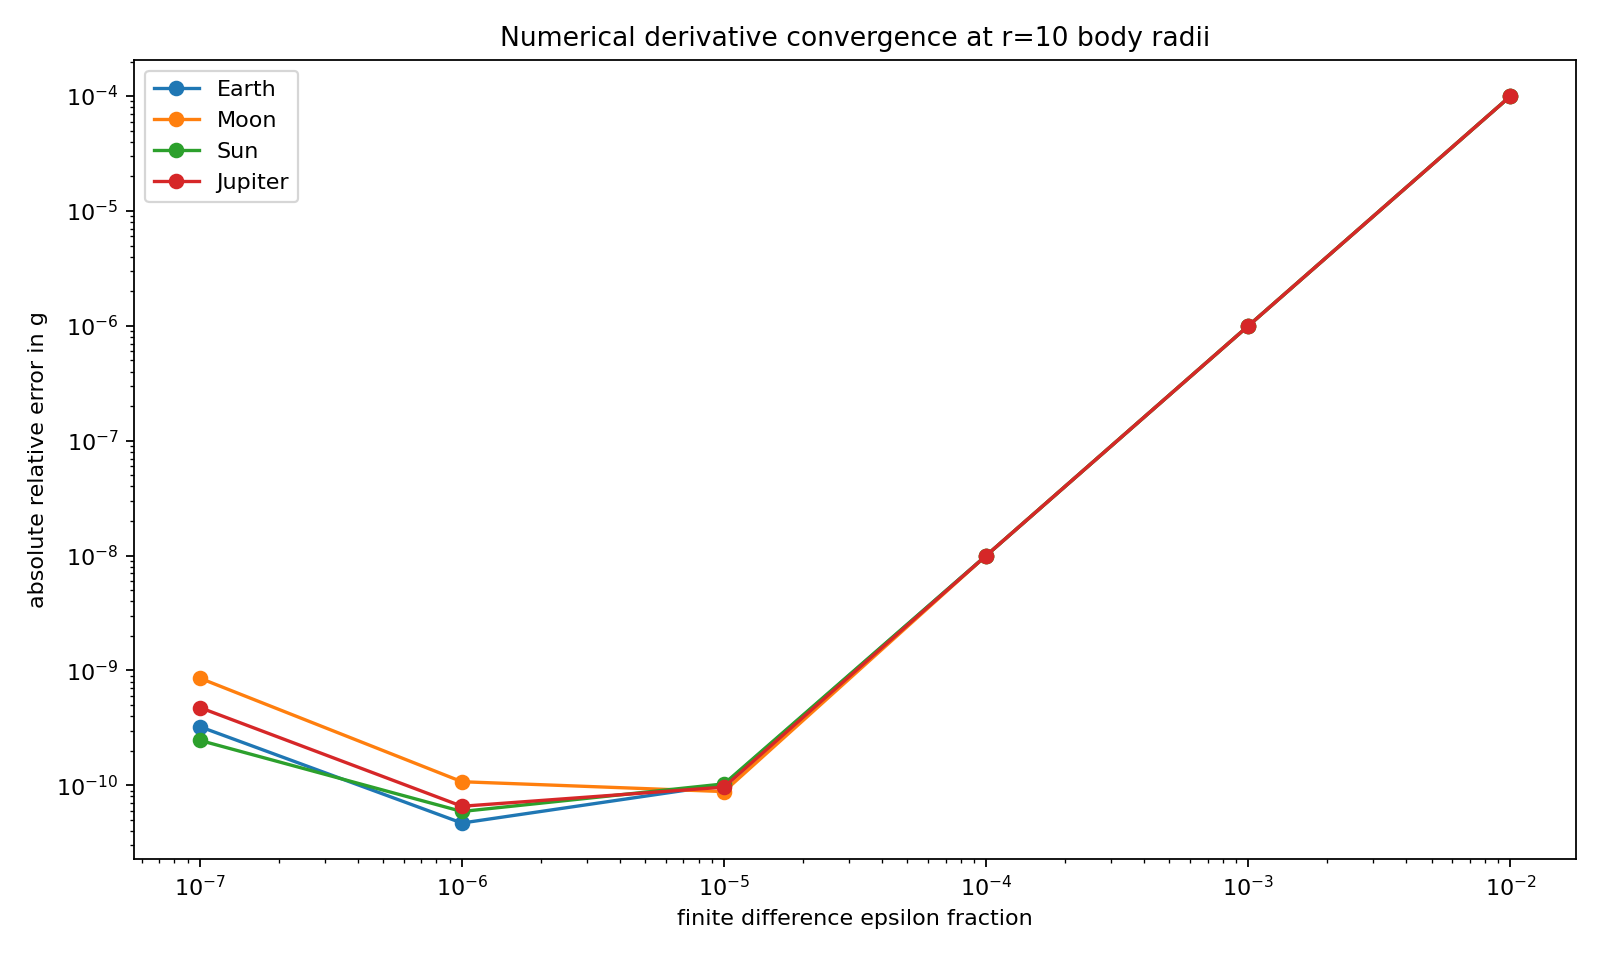

Data behind this chart, as committed beside it:
body, r_body_radii, r_m, eps_fraction, eps_m, expected_dA_dr, numeric_dA_dr, relative_error_dA_dr, expected_g_m_s2, g_from_numeric_derivative_m_s2, relative_error_g, ratio_g_num_to_expected
Earth, 1.0, 6371000, 0.01, 63710, -2.1853119794398034e-16, -2.1855305324930396e-16, 0.0001, 9.82, 9.821, 0.0001, 1
Earth, 1.0, 6371000, 0.001, 6371, -2.1853119794398034e-16, -2.1853141647540422e-16, 1.0000010339063037e-06, 9.82, 9.82, 1.0000010340096074e-06, 1
Earth, 1.0, 6371000, 0.0001, 637.1, -2.1853119794398034e-16, -2.1853120012906425e-16, 9.998956379806384e-09, 9.82, 9.82, 9.998956433977704e-09, 1
Earth, 1.0, 6371000, 1e-05, 63.71, -2.1853119794398034e-16, -2.1853119796454772e-16, 9.411644163237918e-11, 9.82, 9.82, 9.41165197141829e-11, 1
Earth, 1.0, 6371000, 1e-06, 6.371, -2.1853119794398034e-16, -2.185311979499413e-16, 2.7277356874787184e-11, 9.82, 9.82, 2.7277453078520926e-11, 1
Earth, 1.0, 6371000, 1e-07, 0.6371, -2.1853119794398034e-16, -2.1853119793371186e-16, -4.6988618743479164e-11, 9.82, 9.82, -4.6988437796677856e-11, 1
Earth, 1.5, 9556500, 0.01, 95565, -9.712497686399127e-17, -9.713469033302434e-17, 0.0001, 4.365, 4.365, 0.0001, 1
Earth, 1.5, 9556500, 0.001, 9556, -9.712497686399127e-17, -9.712507398906314e-17, 1.0000009782077244e-06, 4.365, 4.365, 1.000000978206225e-06, 1
Earth, 1.5, 9556500, 0.0001, 955.7, -9.712497686399127e-17, -9.712497783528393e-17, 1.0000441698754713e-08, 4.365, 4.365, 1.0000441667683139e-08, 1
Earth, 1.5, 9556500, 1e-05, 95.57, -9.712497686399127e-17, -9.712497687331264e-17, 9.597302333848635e-11, 4.365, 4.365, 9.597302227712936e-11, 1
Earth, 1.5, 9556500, 1e-06, 9.556, -9.712497686399127e-17, -9.712497686844384e-17, 4.584379437572921e-11, 4.365, 4.365, 4.5843790132695465e-11, 1
Earth, 1.5, 9556500, 1e-07, 0.9556, -9.712497686399127e-17, -9.712497684139481e-17, -2.3265336037645907e-10, 4.365, 4.365, -2.3265336848161252e-10, 1
Earth, 2.0, 12742000, 0.01, 127420, -5.4632799485995085e-17, -5.463826331232599e-17, 0.0001, 2.455, 2.455, 0.0001, 1
Earth, 2.0, 12742000, 0.001, 12742, -5.4632799485995085e-17, -5.4632854118851056e-17, 1.0000010339063037e-06, 2.455, 2.455, 1.0000010340096074e-06, 1
Earth, 2.0, 12742000, 0.0001, 1274, -5.4632799485995085e-17, -5.4632800032266064e-17, 9.998956379806384e-09, 2.455, 2.455, 9.998956433977704e-09, 1
Earth, 2.0, 12742000, 1e-05, 127.4, -5.4632799485995085e-17, -5.463279949113693e-17, 9.411644163237918e-11, 2.455, 2.455, 9.41165197141829e-11, 1
Earth, 2.0, 12742000, 1e-06, 12.74, -5.4632799485995085e-17, -5.4632799487485323e-17, 2.7277356874787184e-11, 2.455, 2.455, 2.7277453078520926e-11, 1
Earth, 2.0, 12742000, 1e-07, 1.274, -5.4632799485995085e-17, -5.4632799483427965e-17, -4.6988618743479164e-11, 2.455, 2.455, -4.6988437796677856e-11, 1
Earth, 5.0, 31855000, 0.01, 318550, -8.741247917759213e-18, -8.74212212997224e-18, 0.0001, 0.3928, 0.3929, 0.0001, 1
Earth, 5.0, 31855000, 0.001, 31855, -8.741247917759213e-18, -8.74125665901633e-18, 1.0000010524771971e-06, 0.3928, 0.3928, 1.0000010524091222e-06, 1
Earth, 5.0, 31855000, 0.0001, 3186, -8.741247917759213e-18, -8.741248005165816e-18, 9.999327804724584e-09, 0.3928, 0.3928, 9.999327810236376e-09, 1
Earth, 5.0, 31855000, 1e-05, 318.6, -8.741247917759213e-18, -8.741247918646828e-18, 1.0154326903897591e-10, 0.3928, 0.3928, 1.0154327612140713e-10, 1
Earth, 5.0, 31855000, 1e-06, 31.85, -8.741247917759213e-18, -8.741247917348475e-18, -4.698844953260548e-11, 0.3928, 0.3928, -4.698843214398514e-11, 1
Earth, 5.0, 31855000, 1e-07, 3.185, -8.741247917759213e-18, -8.741247920594357e-18, 3.243409350270114e-10, 0.3928, 0.3928, 3.2434090917815445e-10, 1
Earth, 10.0, 63710000, 0.01, 637100, -2.1853119794398032e-18, -2.18553053249306e-18, 0.0001, 0.0982, 0.09821, 0.0001, 1
Earth, 10.0, 63710000, 0.001, 63710, -2.1853119794398032e-18, -2.1853141647540826e-18, 1.0000010524771971e-06, 0.0982, 0.0982, 1.0000010524091222e-06, 1
Earth, 10.0, 63710000, 0.0001, 6371, -2.1853119794398032e-18, -2.185312001291454e-18, 9.999327804724584e-09, 0.0982, 0.0982, 9.999327810236376e-09, 1
Earth, 10.0, 63710000, 1e-05, 637.1, -2.1853119794398032e-18, -2.185311979661707e-18, 1.0154326903897591e-10, 0.0982, 0.0982, 1.0154327612140713e-10, 1
Earth, 10.0, 63710000, 1e-06, 63.71, -2.1853119794398032e-18, -2.1853119793371188e-18, -4.698844953260548e-11, 0.0982, 0.0982, -4.698843214398514e-11, 1
Earth, 10.0, 63710000, 1e-07, 6.371, -2.1853119794398032e-18, -2.1853119801485893e-18, 3.243409350270114e-10, 0.0982, 0.0982, 3.2434090917815445e-10, 1
Earth, 25.0, 159275000, 0.01, 1592750, -3.4964991671036855e-19, -3.4968488519888713e-19, 0.0001, 0.01571, 0.01571, 0.0001, 1
Earth, 25.0, 159275000, 0.001, 159275, -3.4964991671036855e-19, -3.4965026636063296e-19, 1.0000009944321388e-06, 0.01571, 0.01571, 1.0000009946721655e-06, 1
Earth, 25.0, 159275000, 0.0001, 15928, -3.4964991671036855e-19, -3.49649920206795e-19, 9.999791988928601e-09, 0.01571, 0.01571, 9.999792046457914e-09, 1
Earth, 25.0, 159275000, 1e-05, 1593, -3.4964991671036855e-19, -3.4964991674465583e-19, 9.806174980467425e-11, 0.01571, 0.01571, 9.806185333700174e-11, 1
Earth, 25.0, 159275000, 1e-06, 159.3, -3.4964991671036855e-19, -3.496499167223404e-19, 3.4239588947820566e-11, 0.01571, 0.01571, 3.4239640461923725e-11, 1
Earth, 25.0, 159275000, 1e-07, 15.93, -3.4964991671036855e-19, -3.496499168237743e-19, 3.243408083391827e-10, 0.01571, 0.01571, 3.2434090917815445e-10, 1
Earth, 50.0, 318550000, 0.01, 3185500, -8.741247917759214e-20, -8.742122129972178e-20, 0.0001, 0.003928, 0.003929, 0.0001, 1
Earth, 50.0, 318550000, 0.001, 318550, -8.741247917759214e-20, -8.741256659015824e-20, 1.0000009944321388e-06, 0.003928, 0.003928, 1.0000009946721655e-06, 1
Earth, 50.0, 318550000, 0.0001, 31855, -8.741247917759214e-20, -8.741248005169875e-20, 9.999791988928601e-09, 0.003928, 0.003928, 9.999792046457914e-09, 1
Earth, 50.0, 318550000, 1e-05, 3186, -8.741247917759214e-20, -8.741247918616396e-20, 9.806174980467425e-11, 0.003928, 0.003928, 9.806185333700174e-11, 1
Earth, 50.0, 318550000, 1e-06, 318.6, -8.741247917759214e-20, -8.74124791805851e-20, 3.4239588947820566e-11, 0.003928, 0.003928, 3.4239640461923725e-11, 1
Earth, 50.0, 318550000, 1e-07, 31.85, -8.741247917759214e-20, -8.741247920594357e-20, 3.243408083391827e-10, 0.003928, 0.003928, 3.2434090917815445e-10, 1
Earth, 100.0, 637100000, 0.01, 6371000, -2.1853119794398034e-20, -2.1855305324930446e-20, 0.0001, 0.000982, 0.0009821, 0.0001, 1
Earth, 100.0, 637100000, 0.001, 637100, -2.1853119794398034e-20, -2.185314164753956e-20, 1.0000009944321388e-06, 0.000982, 0.000982, 1.0000009946721655e-06, 1
Earth, 100.0, 637100000, 0.0001, 63710, -2.1853119794398034e-20, -2.1853120012924687e-20, 9.999791988928601e-09, 0.000982, 0.000982, 9.999792046457914e-09, 1
Earth, 100.0, 637100000, 1e-05, 6371, -2.1853119794398034e-20, -2.185311979654099e-20, 9.806174980467425e-11, 0.000982, 0.000982, 9.806185333700174e-11, 1
Earth, 100.0, 637100000, 1e-06, 637.1, -2.1853119794398034e-20, -2.1853119795146276e-20, 3.4239588947820566e-11, 0.000982, 0.000982, 3.4239640461923725e-11, 1
Earth, 100.0, 637100000, 1e-07, 63.71, -2.1853119794398034e-20, -2.1853119801485893e-20, 3.243408083391827e-10, 0.000982, 0.000982, 3.2434090917815445e-10, 1
Moon, 1.0, 1737400, 0.01, 17374, -3.612510010960942e-17, -3.6128712980907374e-17, 0.0001, 1.623, 1.624, 0.0001, 1
Moon, 1.0, 1737400, 0.001, 1737, -3.612510010960942e-17, -3.612513623474358e-17, 1.0000009425414724e-06, 1.623, 1.623, 1.0000009426607547e-06, 1
Moon, 1.0, 1737400, 0.0001, 173.7, -3.612510010960942e-17, -3.6125100470889e-17, 1.0000791043830217e-08, 1.623, 1.623, 1.0000791064478022e-08, 1
Moon, 1.0, 1737400, 1e-05, 17.37, -3.612510010960942e-17, -3.612510011340292e-17, 1.0500999294755381e-10, 1.623, 1.623, 1.050101057796969e-10, 1
Moon, 1.0, 1737400, 1e-06, 1.737, -3.612510010960942e-17, -3.6125100109311416e-17, -8.249237565977317e-12, 1.623, 1.623, -8.249147791325809e-12, 1
Moon, 1.0, 1737400, 1e-07, 0.1737, -3.612510010960942e-17, -3.612510008327455e-17, -7.289909275491925e-10, 1.623, 1.623, -7.289909092636413e-10, 1
Moon, 1.5, 2606100, 0.01, 26061, -1.6055600048715297e-17, -1.6057205769292123e-17, 0.0001, 0.7215, 0.7216, 0.0001, 1
Moon, 1.5, 2606100, 0.001, 2606, -1.6055600048715297e-17, -1.605561610433296e-17, 1.0000010970632683e-06, 0.7215, 0.7215, 1.0000010970159742e-06, 1
Moon, 1.5, 2606100, 0.0001, 260.6, -1.6055600048715297e-17, -1.6055600209259203e-17, 9.999246678874557e-09, 0.7215, 0.7215, 9.9992467087067e-09, 1
Moon, 1.5, 2606100, 1e-05, 26.06, -1.6055600048715297e-17, -1.605560005048395e-17, 1.1015806805913978e-10, 0.7215, 0.7215, 1.1015802674032004e-10, 1
Moon, 1.5, 2606100, 1e-06, 2.606, -1.6055600048715297e-17, -1.6055600048996135e-17, 1.749156449428763e-11, 0.7215, 0.7215, 1.7491602536789937e-11, 1
Moon, 1.5, 2606100, 1e-07, 0.2606, -1.6055600048715297e-17, -1.6055600057675087e-17, 5.580476400556481e-10, 0.7215, 0.7215, 5.580477184723698e-10, 1
... 132 more rows
